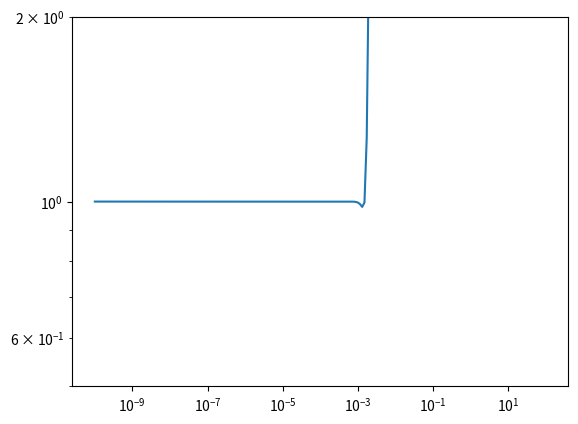

Here is the Python script that generated this plot:
import numpy as np
from matplotlib import pyplot as plt
import math
import scipy.optimize as spo
import scipy.special as spp

c = 1125 * 12 * 25.4 / 1000 # ft/s * in/ft * mm/in * m/mm = m/s, sound speed constant by definition
p_init = 850 / 14.7 * 101325 # psi * atm/psi * Pa/atm = Pa, initial pressure in tube
L = 100 * 12 * 25.4 / 1000 # ft * in/ft * mm/in * m/mm = m, length of tube

xpoints = 101

# find stencil
# then populate A matrix
# apply boundaries (replace rows)
# build B matrix through block ops
# find eig, check if each eig is stable (for known dt) or find dt needed for stability

def template_to_stencil(template, order):
    stencil = np.linalg.inv(np.transpose(np.vander(template)))[:,-order-1]*math.factorial(order)
    return stencil
# print(template_to_stencil([-1,0,1], 1))

xspace = np.linspace(0, L, xpoints)
bounds = np.full_like(xspace, np.nan)
bounds[0] = 0
bounds[-1] = p_init

stencil_size = 3
# for each point
# find stencil_size nearest points
# use that to calc template
# use template and order to find stencil
# stencil can be centered if loc - (half size - 1) >= 0 or loc + (half size - 1) < xpoints
a_matrix = np.identity(xpoints)
for loc in np.arange(xpoints):
    if np.isfinite(bounds[loc]):
        # TODO aw hell what do we do at the boundary again? do we really want to drop that row? or i think we zero it out but ugh the 2nd deriv on the boundary isn't really defined in any real way?? well the 2nd deriv in time is fixed (zero) so I guess by definition the second deriv in space on those rows will also be zero?
        # oh wait nvm we just delete those rows/cols, so set to whatever here then use bounds to properly delete later?
        a_matrix[loc,loc] = 0
        continue
    template = np.arange(stencil_size)
    if loc - (stencil_size - 1)/2 < 0:
        template = xspace[0:stencil_size] - xspace[loc]
        a_matrix[loc,0:stencil_size] = template_to_stencil(template, 2)
    elif loc + (stencil_size - 1)/2 >= xpoints:
        template = xspace[-stencil_size:]
        a_matrix[loc,-stencil_size:] = template_to_stencil(template, 2)
    else:
        template = xspace[int(loc-(stencil_size-1)/2):int(loc+(stencil_size-1)/2)+1] - xspace[loc]
        a_matrix[loc,int(loc-(stencil_size-1)/2):int(loc+(stencil_size-1)/2)+1] =  template_to_stencil(template, 2)
# print(np.isnan(bounds))
# print(np.where(np.isnan(bounds)))
# a_matrix = a_matrix[np.where(np.isnan(bounds)), np.where(np.isnan(bounds))]
a_matrix = a_matrix[np.where(np.isnan(bounds))]
# print(a_matrix)
a_matrix = a_matrix[:, np.where(np.isnan(bounds))]
a_matrix = a_matrix[:,0,:] # dunno why i have to do this but i end up with double nesting otherwise
# print(a_matrix)
b_matrix = np.block([[np.zeros_like(a_matrix), np.identity(np.shape(a_matrix)[0])], [c**2*a_matrix, np.zeros_like(a_matrix)]])
# print(b_matrix)
values, vectors = np.linalg.eig(b_matrix)
# print(values)
# print(vectors)

def stability_RK(eig, order):
    return np.abs(np.sum(np.power(eig, np.arange(order+1)) / spp.factorial(np.arange(order+1))))

lower_limit = 1e-20

def stability_limit_RK(eigs, order):
    limits = []
    for eig in eigs:
        if np.abs(eig) <= 1e-16: continue # assume that this is probably zero
        most_stable = spo.minimize_scalar(lambda x : stability_RK(eig * x, order), bounds=(lower_limit, 1e+2), method='bounded')
        if stability_RK(eig * most_stable.x, order) > 1:
            limits.append(np.nan)
            continue
        limit_lower = spo.brentq(lambda x : stability_RK(eig * x, order) - 1, lower_limit, most_stable.x)
        limit_upper = spo.brentq(lambda x : stability_RK(eig * x, order) - 1, most_stable.x, 1e+2)
        limit = limit_upper
        limits.append(limit)
    print(limits)
    return np.max(limits)

print(stability_limit_RK(values, 1))
print(stability_limit_RK(values, 2))
print(stability_limit_RK(values, 4))

stabspace = np.logspace(-10, 2, 200)
stability = []
for point in stabspace:
    stability.append(stability_RK(values[0] * point, 8))
fig, ax = plt.subplots(1)
ax.loglog(stabspace, stability)
ax.set_ylim([0.5, 2])
# breakpoint()
plt.show()
